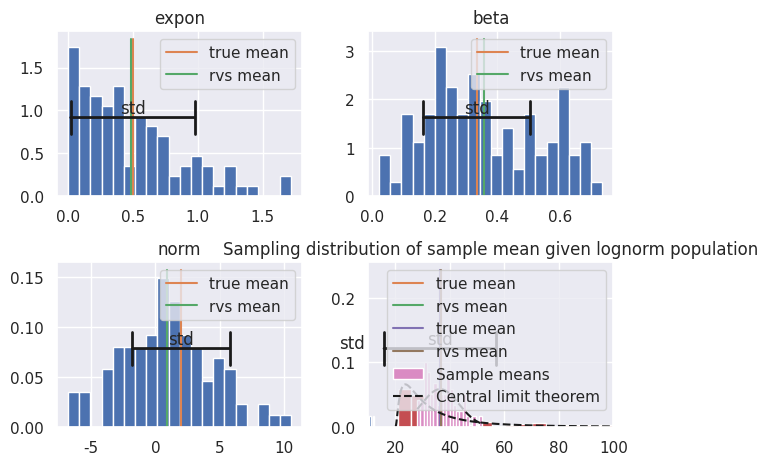
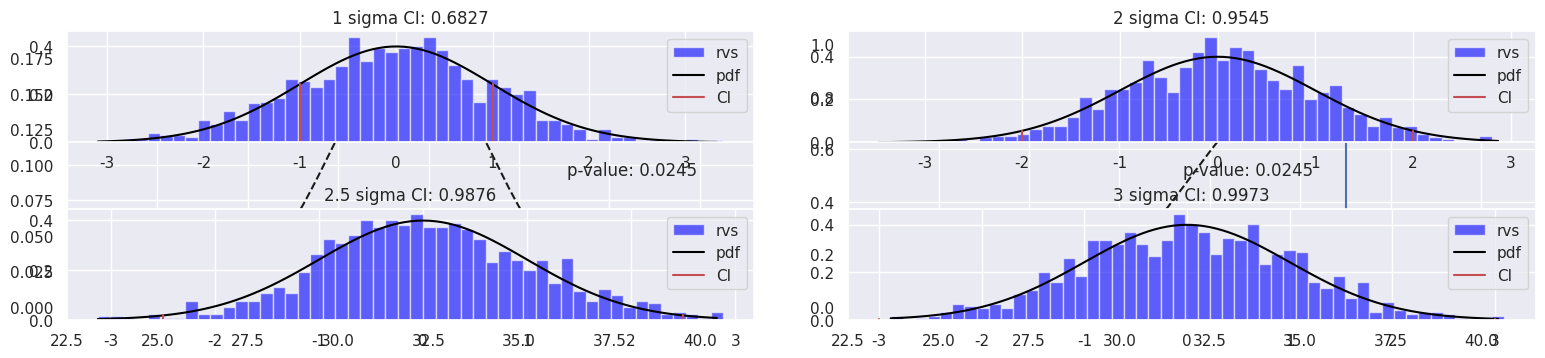
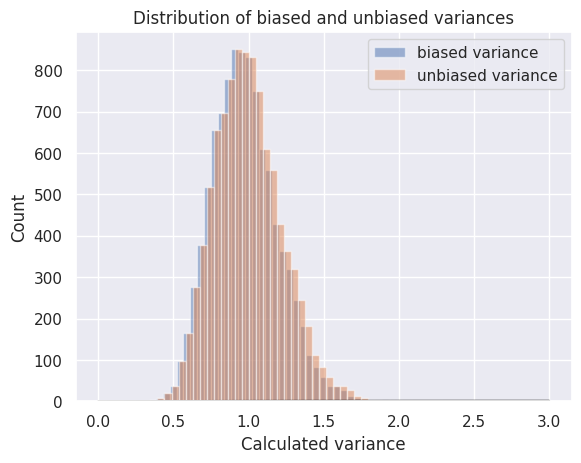

Python code for these plots, in order:
%matplotlib inline
import matplotlib
import seaborn as sns
sns.set()
matplotlib.rcParams['figure.dpi'] = 144

import numpy as np
import scipy as sp
from scipy import stats
import matplotlib.pylab as plt

def plot_hist_dist(rvs, dist, title=None, label='', mean=None, confidence_interval=None, ax=None):
    ax = ax if ax else plt.gca()
    _, bins, _ = ax.hist(rvs, bins=50, alpha=.6, density=True, label=(label + ' rvs').strip(), color='blue')
    xmin, xmax = bins.min(), bins.max()
    xpoints = np.arange(xmin, xmax, (xmax - xmin) / 100)
    ax.plot(xpoints, dist.pdf(xpoints), label=(label+' pdf').strip(), color='black')
    
    if mean is not None:
        ax.plot([mean, mean], plt.ylim(), label='mean', color='purple')

    if confidence_interval:
        ymid = np.sum(plt.ylim()) / 2.
        plt.text(mean, ymid, 'CI', ha='center', va='bottom')
        plt.annotate("", xy=(confidence_interval[0], ymid), xycoords='data',
                     xytext=(confidence_interval[1], ymid), textcoords='data',
                     arrowprops=dict(arrowstyle="|-|", lw=2, color='r'))    

    if title:
        ax.set_title(title)

    ax.legend()
    
def plot_hist_dist_discrete(rvs, dist, title=None, label='', ax=None):
    ax = ax if ax else plt.gca()
    uniques = np.unique(rvs)
    mids = (uniques[1:] + uniques[:-1]) / 2.
    bins = np.hstack([[uniques[0]-.5], mids, [uniques[-1] + .5]])
    plt.hist(rvs, bins=bins, density=True, label=(label + ' rvs').strip(), alpha=.6, color='blue')
    if title:
        ax.set_title(title)
    plt.plot(uniques, dist.pmf(uniques), label=(label + ' pmf').strip(), color='black')
    ax.legend()

def plot_empirical_dist(dist, size=100):
    X = dist.rvs(size=size)
    mean, var = dist.stats('mv')
    rvs_mean = X.mean()

    plt.hist(X, bins=20, density=True)
    ymin, ymax = plt.ylim()
    ymid = (ymin + ymax) / 2.
    plt.plot([mean]*2, [ymin, ymax], label='true mean')
    plt.plot([rvs_mean]*2, [ymin, ymax], label='rvs mean')
    plt.text(mean, ymid, 'std', ha='center', va='bottom')
    plt.annotate("", xy=(mean-np.sqrt(var), ymid), xycoords='data',
                 xytext=(mean+np.sqrt(var), ymid), textcoords='data',
                 arrowprops=dict(arrowstyle="|-|", connectionstyle="arc3", lw=2, color='k'))
    plt.title(dist.dist.name)
    plt.legend()
    
dists = (
    sp.stats.expon(scale=1/2.),
    sp.stats.beta(a=2., b=4.),
    sp.stats.norm(loc=2., scale=4.),
    sp.stats.chi2(df=4.)
)

for k, dist in enumerate(dists):
    plt.subplot(2,2,k+1)
    plot_empirical_dist(dist)
plt.tight_layout()

union_incomes = sp.stats.lognorm(1, loc=20, scale=10)
plot_empirical_dist(union_incomes, size=100)
plt.plot(np.arange(20, 100, .01), union_incomes.pdf(np.arange(20, 100, .01)), 'k--')
plt.xlim([10, 100]);

def plot_sample_mean_dist(dist, sample_size, n_samples=100):
    sample_means = [dist.rvs(size=sample_size).mean() for i in range(n_samples)]
    mean, var = dist.stats('mv')
    
    plt.hist(sample_means, bins=20, density=True, label='Sample means')
    ymin, ymax = plt.ylim()
    ymid = (ymin + ymax) / 2.
    plt.plot(np.linspace(min(sample_means), 
                         max(sample_means), 1000), 
             sp.stats.norm.pdf(np.linspace(min(sample_means), 
                                           max(sample_means), 1000), 
                               loc=mean, scale=np.sqrt(var/sample_size)), 'k--',
            label = 'Central limit theorem')
    plt.title("Sampling distribution of sample mean given {} population".format(dist.dist.name))
    plt.legend()
    
plot_sample_mean_dist(union_incomes, 10)

_, var = union_incomes.stats()
n=100
sampling_hist_std = np.std([union_incomes.rvs(size=n).mean() for i in range(1000)])

print("Standard error in central limit theorem: {}".format(np.sqrt(var / n)))
print("Standard error estimated from repeated sampling: {}".format(sampling_hist_std))

_, var = union_incomes.stats()
h0 = 32

n=100
sample_mean = union_incomes.rvs(n).mean()
x = np.linspace(h0 - 4 * np.sqrt(var / n), h0 + 4 * np.sqrt(var / n), 1000)
clt = sp.stats.norm(loc=h0, scale=np.sqrt(var / n))

plt.figure(figsize=[16, 4])

plt.subplot(121)
plt.plot(x, clt.pdf(x), 'k--', label = 'Null hypothesis sampling distribution')
plt.fill_between(x[x>sample_mean], 0, clt.pdf(x)[x>sample_mean], label = 'p-value')
plt.text(x[-250], clt.pdf(x).max() / 2, 'p-value: {:.3}'.format(1 - clt.cdf(sample_mean)))
plt.legend(loc=2)

plt.subplot(122)
plt.plot(x, clt.cdf(x), 'k--', label = 'Null hypothesis sampling distribution')
plt.axvline(sample_mean, label='Sample mean')
plt.text(sample_mean-4.5, .5, 'p-value: {:.3}'.format(1 - clt.cdf(sample_mean)))
plt.legend(loc=2);

# Confidence intervals at various rates

N = 1000

norm = sp.stats.norm()

zs = (1, 2, 2.5, 3)

for k, z in enumerate(zs):
    plt.subplot(2,2,k+1)
    plot_hist_dist(norm.rvs(size=N), norm)
    plt.plot([-z, -z], [0, norm.pdf(-z)], 'r', label='CI')
    plt.plot([z, z], [0, norm.pdf(z)], 'r')
    prob = norm.cdf(z) - norm.cdf(-z)
    plt.title('{} sigma CI: {:.4f}'.format(z, prob))
    plt.legend()

plt.tight_layout()

plt.figure()
z=np.arange(0, 3., .1-1e-9)
plt.plot(z, norm.cdf(z) - norm.cdf(-z), color='black')
plt.xlabel('z-score')
plt.ylabel('probability captured in CI');

dist = sp.stats.norm()
X = dist.rvs(size=[40, 10000])
_, var = dist.stats('mv')
rvs_var, rvs_var_unbiased  = np.var(X, axis=0), np.var(X, axis=0, ddof=1)

plt.hist(rvs_var, label='biased variance', bins=40, alpha=.5)
plt.hist(rvs_var_unbiased, label='unbiased variance', bins=40, alpha=.5)
plt.legend()
plt.xlabel('Calculated variance')
plt.ylabel('Count')
plt.title("Distribution of biased and unbiased variances")

print("True variance to unbiased variance", np.abs(rvs_var_unbiased.mean() - var))
print("True variance to biased variance", np.abs(rvs_var.mean() - var))